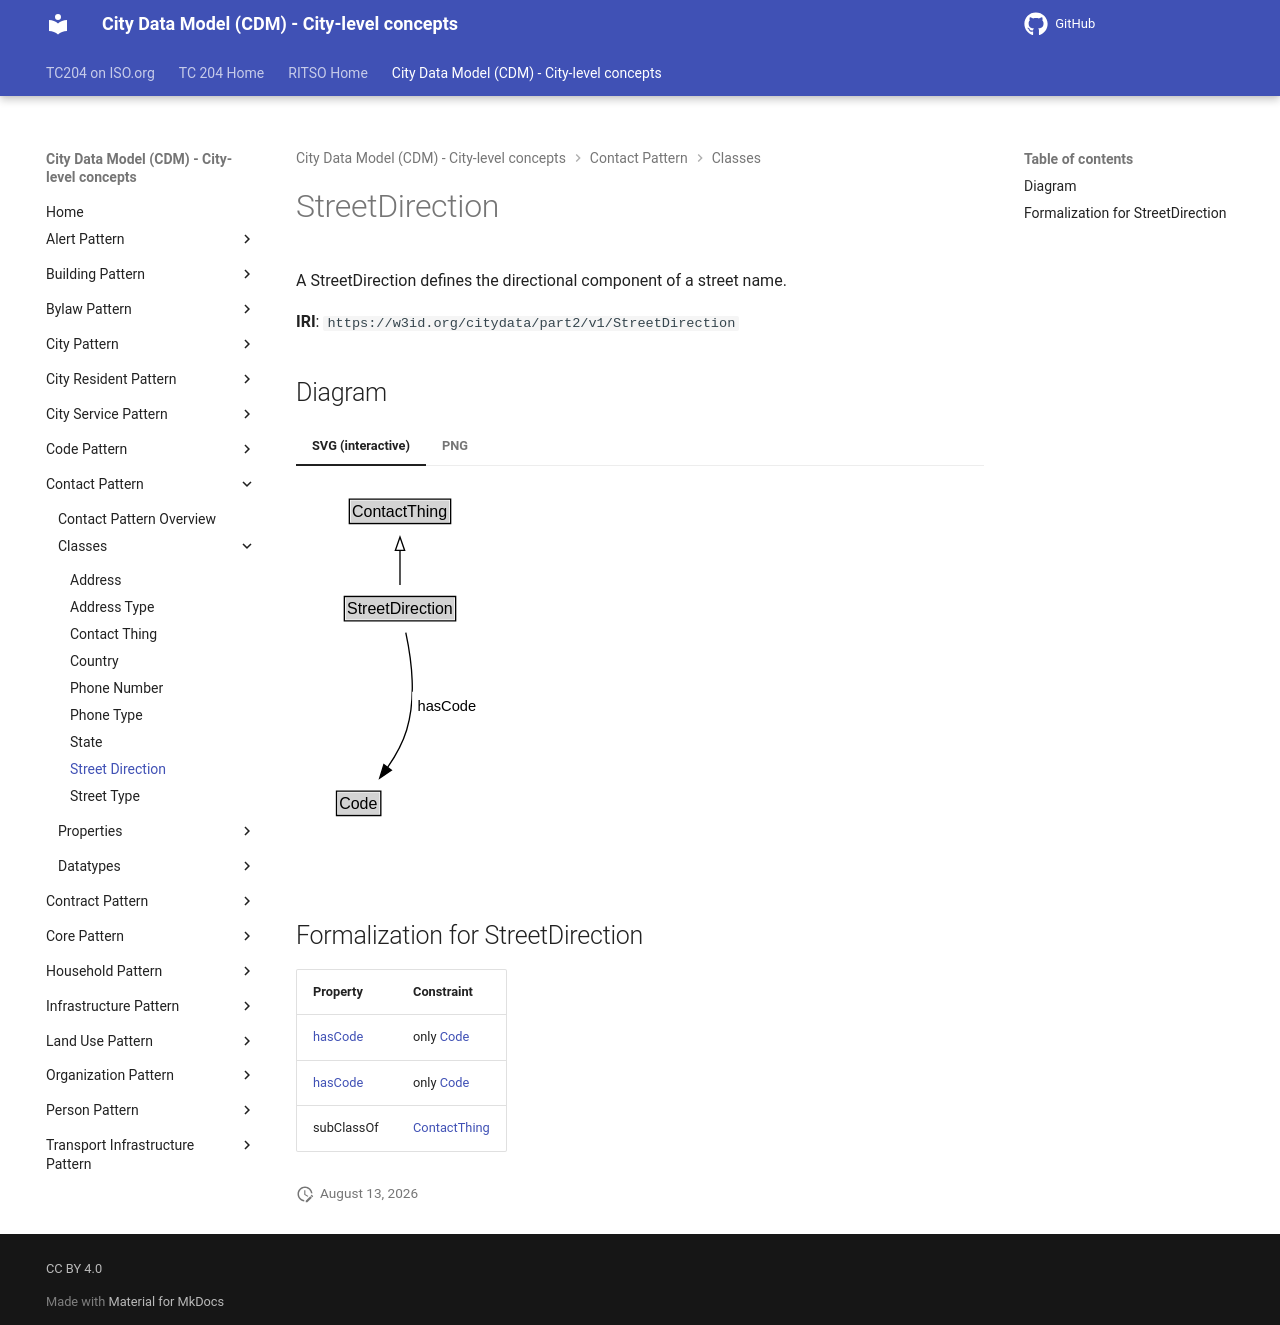

repository: ISO-TC204/ontology-cdm-p2 · page: v1.3.2-alpha.1/classes/StreetDirection/index.html · generator: mkdocs

# StreetDirection

A StreetDirection defines the directional component of a street name.

**IRI**: `https://w3id.org/citydata/part2/v1/StreetDirection`


## Diagram

=== "SVG (interactive)"

    <!-- Generated by graphviz version 14.1.3 (20260303.0454)
     -->
    <!-- Pages: 1 -->
    <svg width="143pt" height="279pt"
     viewBox="0.00 0.00 143.00 279.00" xmlns="http://www.w3.org/2000/svg" xmlns:xlink="http://www.w3.org/1999/xlink">
    <g id="graph0" class="graph" transform="scale(1 1) rotate(0) translate(4 275)">
    <polygon fill="white" stroke="none" points="-4,4 -4,-275 138.62,-275 138.62,4 -4,4"/>
    <g id="clust3" class="cluster">
    <title>cluster_associated</title>
    </g>
    <!-- ContactThing -->
    <g id="node1" class="node">
    <title>ContactThing</title>
    <g id="a_node1"><a xlink:href="../ContactThing" xlink:title="&lt;TABLE&gt;">
    <polygon fill="lightgray" stroke="none" points="37,-244.88 37,-261.12 111,-261.12 111,-244.88 37,-244.88"/>
    <text xml:space="preserve" text-anchor="start" x="38" y="-248.88" font-family="Arial" font-size="12.00">ContactThing</text>
    <polygon fill="none" stroke="black" points="36,-243.88 36,-262.12 112,-262.12 112,-243.88 36,-243.88"/>
    </a>
    </g>
    </g>
    <!-- StreetDirection -->
    <g id="node2" class="node">
    <title>StreetDirection</title>
    <g id="a_node2"><a xlink:href="../StreetDirection" xlink:title="&lt;TABLE&gt;">
    <polygon fill="lightgray" stroke="none" points="33.25,-171.88 33.25,-188.12 114.75,-188.12 114.75,-171.88 33.25,-171.88"/>
    <text xml:space="preserve" text-anchor="start" x="34.25" y="-175.88" font-family="Arial" font-size="12.00">StreetDirection</text>
    <polygon fill="none" stroke="black" points="32.25,-170.88 32.25,-189.12 115.75,-189.12 115.75,-170.88 32.25,-170.88"/>
    </a>
    </g>
    </g>
    <!-- StreetDirection&#45;&gt;ContactThing -->
    <g id="edge1" class="edge">
    <title>StreetDirection&#45;&gt;ContactThing</title>
    <path fill="none" stroke="black" d="M74,-197.71C74,-205.47 74,-214.92 74,-223.74"/>
    <polygon fill="none" stroke="black" points="70.5,-223.66 74,-233.66 77.5,-223.66 70.5,-223.66"/>
    </g>
    <!-- Invis -->
    <!-- StreetDirection&#45;&gt;Invis -->
    <!-- Code -->
    <g id="node4" class="node">
    <title>Code</title>
    <g id="a_node4"><a xlink:href="../Code" xlink:title="&lt;TABLE&gt;">
    <polygon fill="lightgray" stroke="none" points="27.38,-25.88 27.38,-42.12 58.62,-42.12 58.62,-25.88 27.38,-25.88"/>
    <text xml:space="preserve" text-anchor="start" x="28.38" y="-29.88" font-family="Arial" font-size="12.00">Code</text>
    <polygon fill="none" stroke="black" points="26.38,-24.88 26.38,-43.12 59.62,-43.12 59.62,-24.88 26.38,-24.88"/>
    </a>
    </g>
    </g>
    <!-- StreetDirection&#45;&gt;Code -->
    <g id="edge4" class="edge">
    <title>StreetDirection&#45;&gt;Code</title>
    <path fill="none" stroke="black" d="M78.35,-162C82.29,-143.59 86.44,-113.56 79,-89 76,-79.08 70.5,-69.31 64.7,-60.88"/>
    <polygon fill="black" stroke="black" points="67.53,-58.82 58.77,-52.86 61.9,-62.98 67.53,-58.82"/>
    <polygon fill="white" stroke="none" points="83.12,-96.25 83.12,-117.75 134.62,-117.75 134.62,-96.25 83.12,-96.25"/>
    <text xml:space="preserve" text-anchor="start" x="87.12" y="-103.25" font-family="Arial" font-size="11.00">hasCode</text>
    </g>
    <!-- Invis&#45;&gt;Code -->
    </g>
    </svg>


=== "PNG"

    ![StreetDirection Diagram](../diagrams/StreetDirection.dot.png)



## Formalization for StreetDirection

| Property | Constraint |
|----------|------------|
| [hasCode](../properties/hasCode.md) | only [Code](Code.md) |
| [hasCode](../properties/hasCode.md) | only [Code](https://w3id.org/citydata/part2/v1/Code) |
| subClassOf | [ContactThing](ContactThing.md) |
